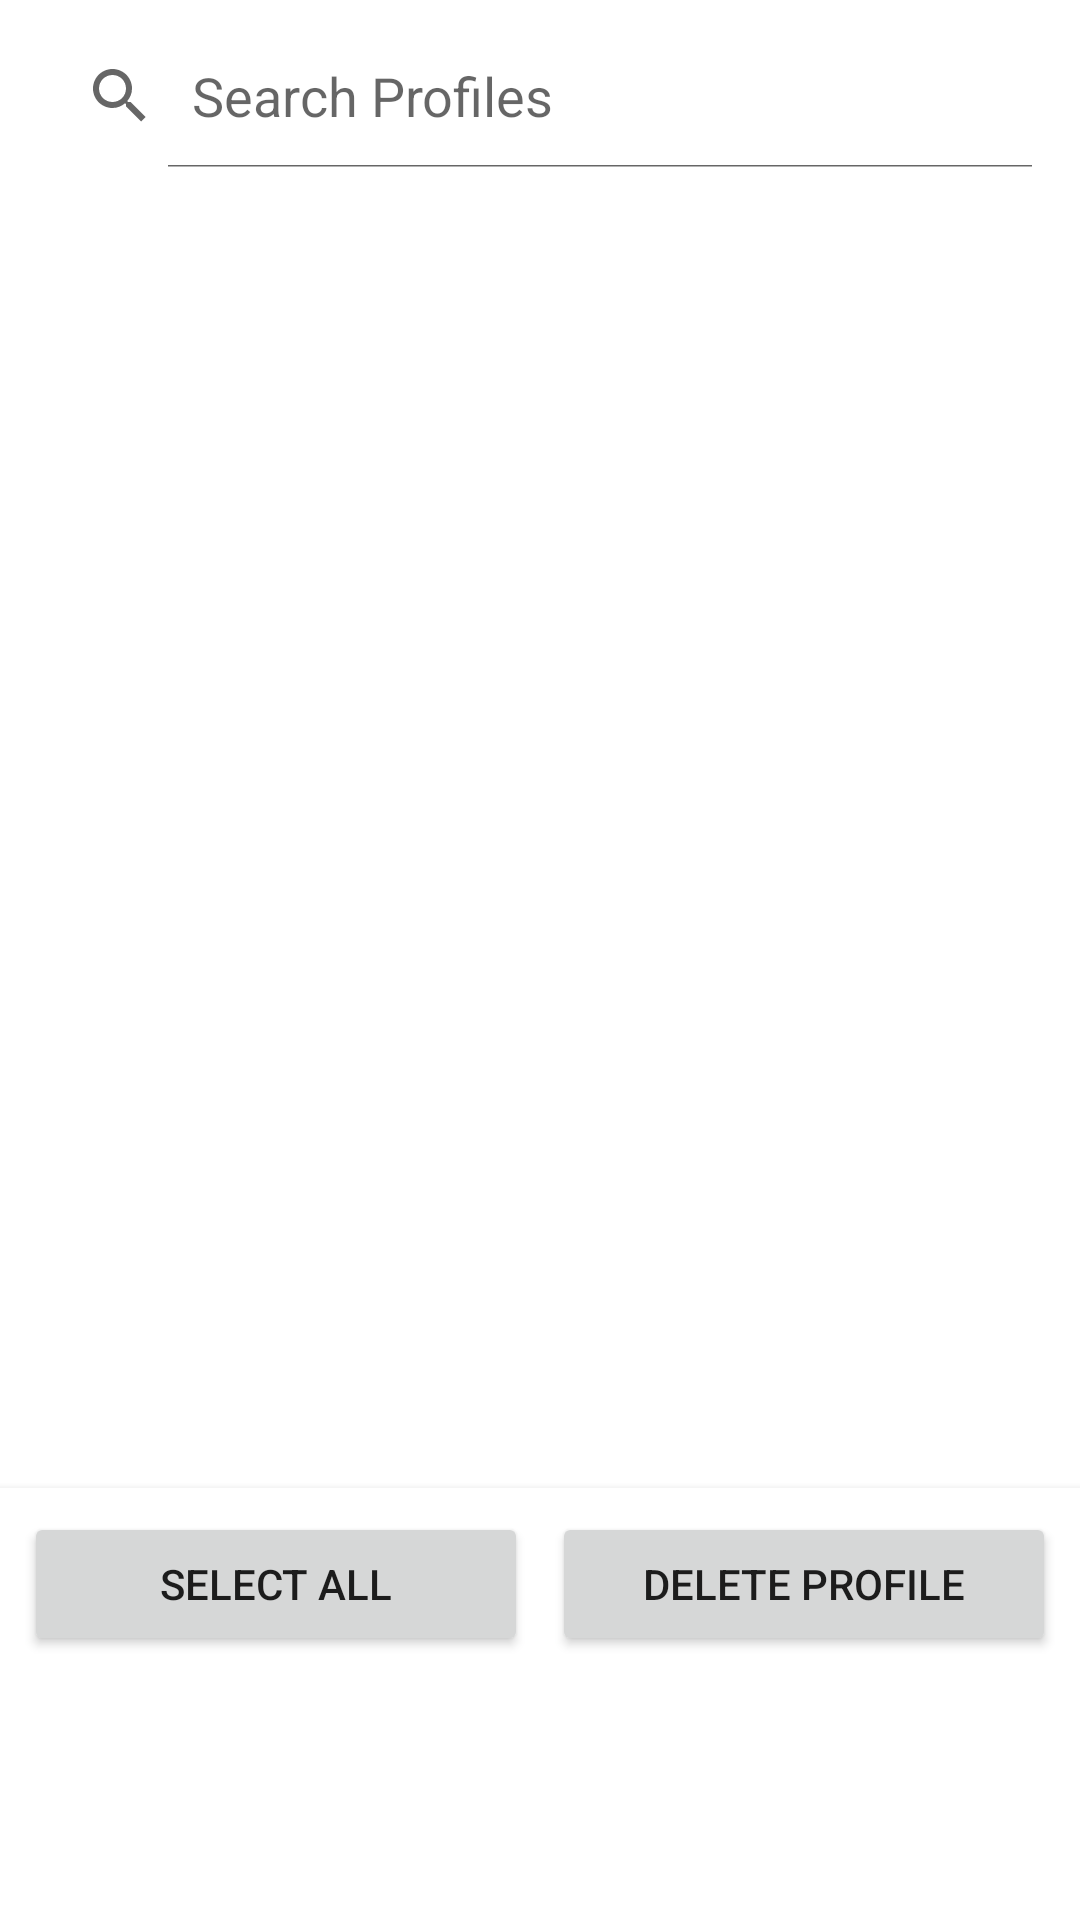

Layout XML and referenced resources for this Android screen:
<!-- AndroidManifest.xml: application theme Theme.Jackpot -->
<!-- res/layout/fragment_profile_list_admin.xml -->
<?xml version="1.0" encoding="utf-8"?>
<LinearLayout xmlns:android="http://schemas.android.com/apk/res/android"
    xmlns:tools="http://schemas.android.com/tools"
    android:layout_width="match_parent"
    android:layout_height="match_parent"
    android:orientation="vertical"
    android:paddingBottom="80dp"
    tools:context=".ui.profile.ProfileListAdmin">

    <SearchView
        android:id="@+id/search_view"
        android:layout_width="match_parent"
        android:layout_height="wrap_content"
        android:queryHint="Search Profiles"
        android:iconifiedByDefault="false"
        android:layout_margin="8dp"/>

    <androidx.recyclerview.widget.RecyclerView
        android:id="@+id/profiles_recycler_view"
        android:layout_width="match_parent"
        android:layout_height="0dp"
        android:layout_weight="1"
        android:padding="8dp"
        android:clipToPadding="false"
        tools:listitem="@layout/item_profile" />

    <LinearLayout
        android:layout_width="match_parent"
        android:layout_height="wrap_content"
        android:orientation="horizontal"
        android:padding="8dp"
        android:background="#FFFFFF"
        android:elevation="4dp">

        <Button
            android:id="@+id/button_select_all"
            android:layout_width="0dp"
            android:layout_height="wrap_content"
            android:layout_weight="1"
            android:layout_marginEnd="8dp"
            android:text="Select All" />

        <Button
            android:id="@+id/button_delete_profile"
            android:layout_width="0dp"
            android:layout_height="wrap_content"
            android:layout_weight="1"
            android:text="Delete Profile" />
    </LinearLayout>
</LinearLayout>
<!-- res/layout/item_profile.xml (included above) -->
<LinearLayout xmlns:android="http://schemas.android.com/apk/res/android"
    android:layout_width="match_parent"
    android:layout_height="wrap_content"
    android:orientation="horizontal"
    android:padding="8dp"
    android:gravity="center_vertical"
    android:background="?android:attr/selectableItemBackground">

    <CheckBox
        android:id="@+id/checkbox_select"
        android:layout_width="wrap_content"
        android:layout_height="wrap_content"
        android:layout_marginEnd="8dp" />

    <LinearLayout
        android:layout_width="0dp"
        android:layout_height="wrap_content"
        android:layout_weight="1"
        android:orientation="vertical">

        <TextView
            android:id="@+id/profile_name"
            android:layout_width="wrap_content"
            android:layout_height="wrap_content"
            android:text="User Name"
            android:textStyle="bold"
            android:textSize="16sp" />

        <TextView
            android:id="@+id/profile_email"
            android:layout_width="wrap_content"
            android:layout_height="wrap_content"
            android:text="user@example.com"
            android:textSize="14sp"
            android:textColor="#777" />

        <TextView
            android:id="@+id/profile_role"
            android:layout_width="wrap_content"
            android:layout_height="wrap_content"
            android:text="entrant"
            android:textSize="14sp"
            android:textColor="#777" />
    </LinearLayout>
</LinearLayout>
<!-- resources referenced by this layout -->
<resources>
  <style name="Theme.Jackpot" parent="Theme.MaterialComponents.DayNight.DarkActionBar">
          
          <item name="colorPrimary">@android:color/black</item>
          <item name="colorPrimaryVariant">@color/purple_700</item>
          <item name="colorOnPrimary">@color/white</item>
          
          <item name="colorSecondary">@color/teal_200</item>
          <item name="colorSecondaryVariant">@color/teal_700</item>
          <item name="colorOnSecondary">@color/black</item>
          
          <item name="android:statusBarColor">?attr/colorPrimaryVariant</item>
          
      </style>
  <color name="purple_700">#FF3700B3</color>
  <color name="white">#FFFFFFFF</color>
  <color name="teal_200">#FF03DAC5</color>
  <color name="teal_700">#FF018786</color>
  <color name="black">#FF000000</color>
</resources>
